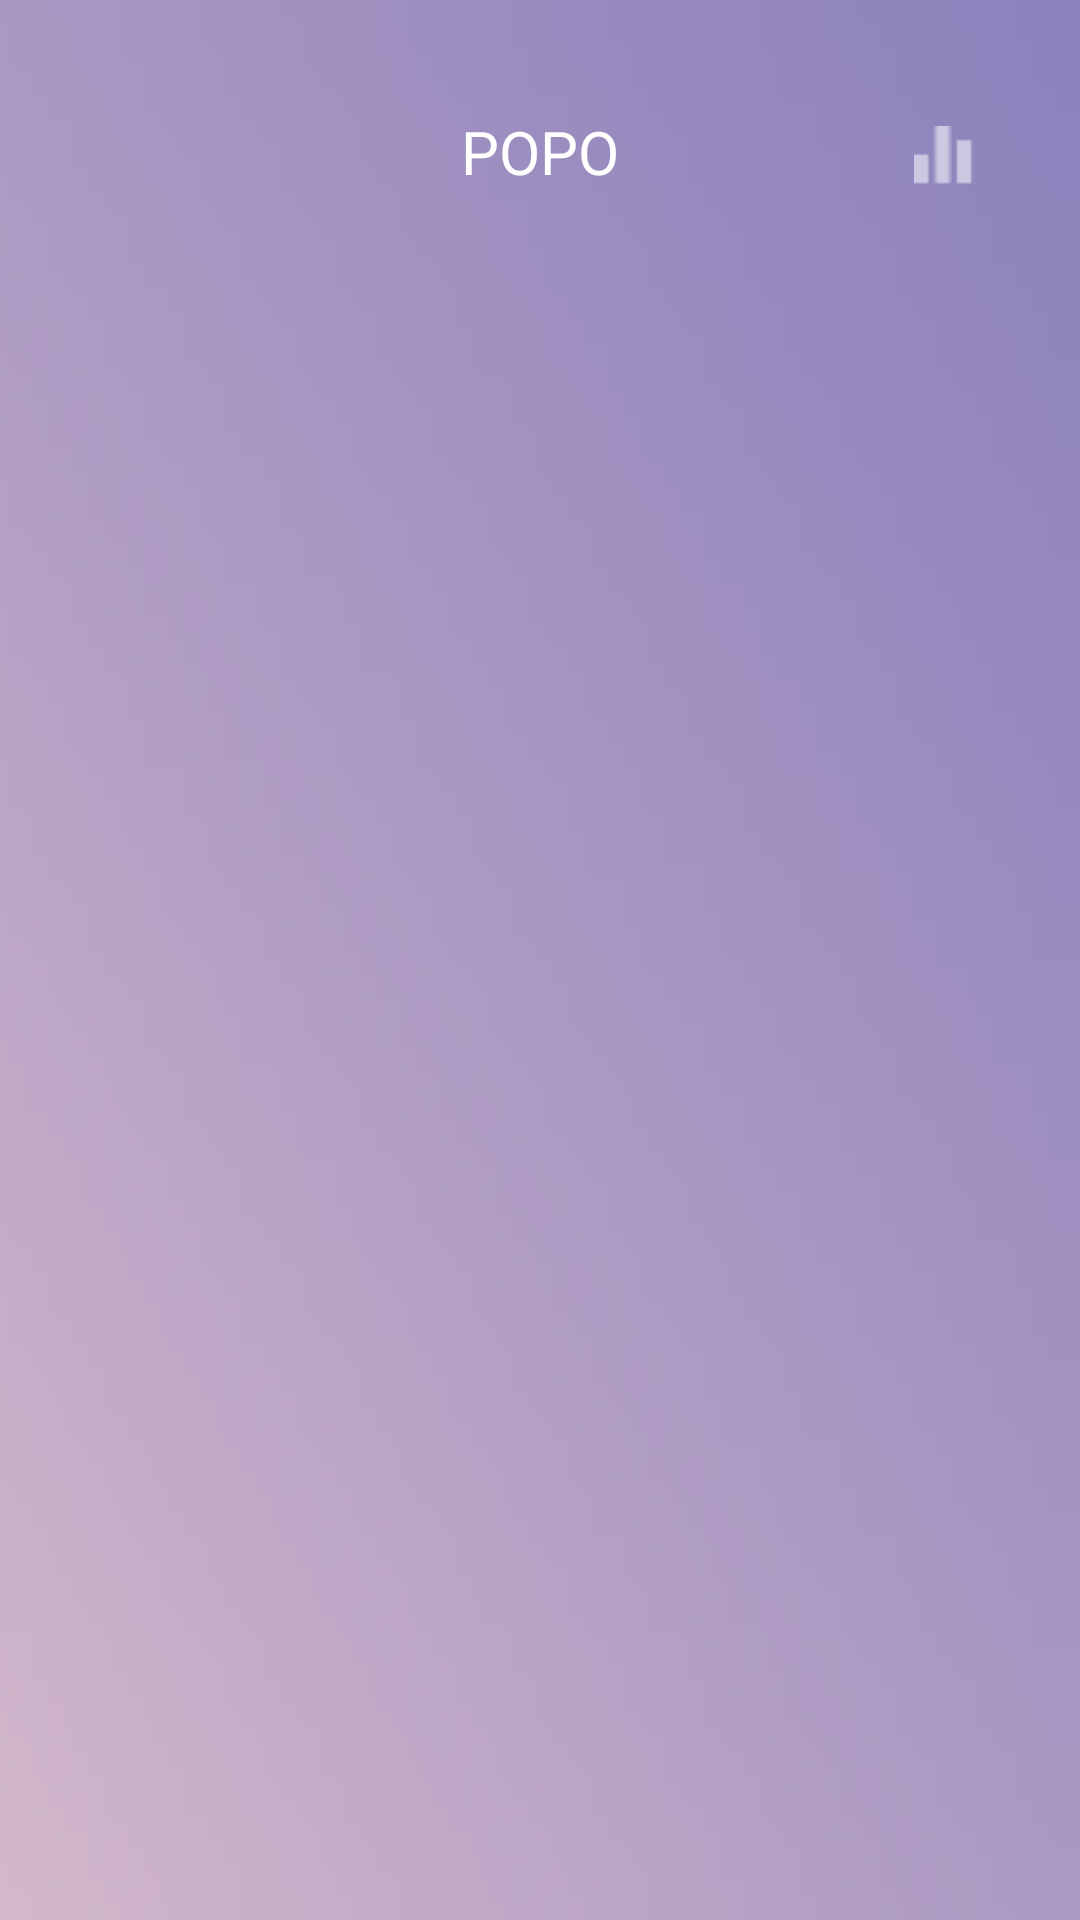

Write the Android layout XML for this screen, with the resource values it uses.
<!-- AndroidManifest.xml: application theme AppTheme -->
<!-- res/layout/custom_actionbar.xml -->
<?xml version="1.0" encoding="utf-8"?>
<android.support.constraint.ConstraintLayout xmlns:android="http://schemas.android.com/apk/res/android"
    xmlns:app="http://schemas.android.com/apk/res-auto"
    xmlns:tools="http://schemas.android.com/tools"
    android:layout_width="match_parent"
    android:layout_height="90dp"
    android:background="@drawable/actionbarbg">

    <Button
        android:id="@+id/btnMypage"
        android:layout_width="24dp"
        android:layout_height="24dp"
        android:layout_marginStart="16dp"
        android:layout_marginTop="40dp"
        android:background="@drawable/mypageicon"
        app:layout_constraintStart_toStartOf="parent"
        android:onClick="btnMain"
        app:layout_constraintTop_toTopOf="parent" />

    <TextView
        android:id="@+id/textView"
        android:layout_width="wrap_content"
        android:layout_height="wrap_content"
        android:layout_marginStart="143dp"
        android:layout_marginTop="37dp"
        android:layout_marginEnd="143dp"
        android:text="POPO"
        android:textColor="#FFFFFF"
        android:textSize="20dp"
        app:layout_constraintEnd_toEndOf="parent"
        app:layout_constraintStart_toStartOf="parent"
        app:layout_constraintTop_toTopOf="parent" />

    <Button
        android:id="@+id/btnChart"
        android:layout_width="20.03dp"
        android:layout_height="20.04dp"
        android:layout_marginStart="277dp"
        android:layout_marginTop="42dp"
        android:layout_marginEnd="8dp"
        android:background="@drawable/charticon"
        android:onClick="btnChart"
        app:layout_constraintEnd_toEndOf="parent"
        app:layout_constraintStart_toStartOf="parent"
        app:layout_constraintTop_toTopOf="parent" />

    <Button
        android:id="@+id/btnPoboo"
        android:layout_width="24dp"
        android:layout_height="21.68dp"
        android:layout_marginStart="43dp"
        android:layout_marginTop="41dp"
        android:layout_marginEnd="20dp"
        android:background="@drawable/pobooicon"
        app:layout_constraintEnd_toEndOf="parent"
        app:layout_constraintHorizontal_bias="0.833"
        app:layout_constraintStart_toEndOf="@+id/btnChart"
        app:layout_constraintTop_toTopOf="parent"
        android:onClick="btnPoboo"/>

</android.support.constraint.ConstraintLayout>
<!-- resources referenced by this layout -->
<resources>
  <!-- drawable actionbarbg: png bitmap (drawable, 6040 bytes) -->
  <!-- drawable charticon: png bitmap (drawable, 164 bytes) -->
  <!-- drawable pobooicon: png bitmap (drawable, 608 bytes) -->
  <style name="AppTheme" parent="Theme.AppCompat.Light.DarkActionBar">
          
          <item name="colorPrimary">@color/colorPrimary</item>
          <item name="colorPrimaryDark">@color/colorPrimaryDark</item>
          <item name="colorAccent">#7f72a5</item>
          <item name="android:actionBarSize">80dip</item>
          <item name="actionBarSize">80dip</item>
      </style>
  <!-- not gathered from this repository: default colours our renderer supplied (Android Studio template values) -->
  <color name="colorPrimary">#FF6200EE</color>
  <color name="colorPrimaryDark">#FF3700B3</color>
</resources>
